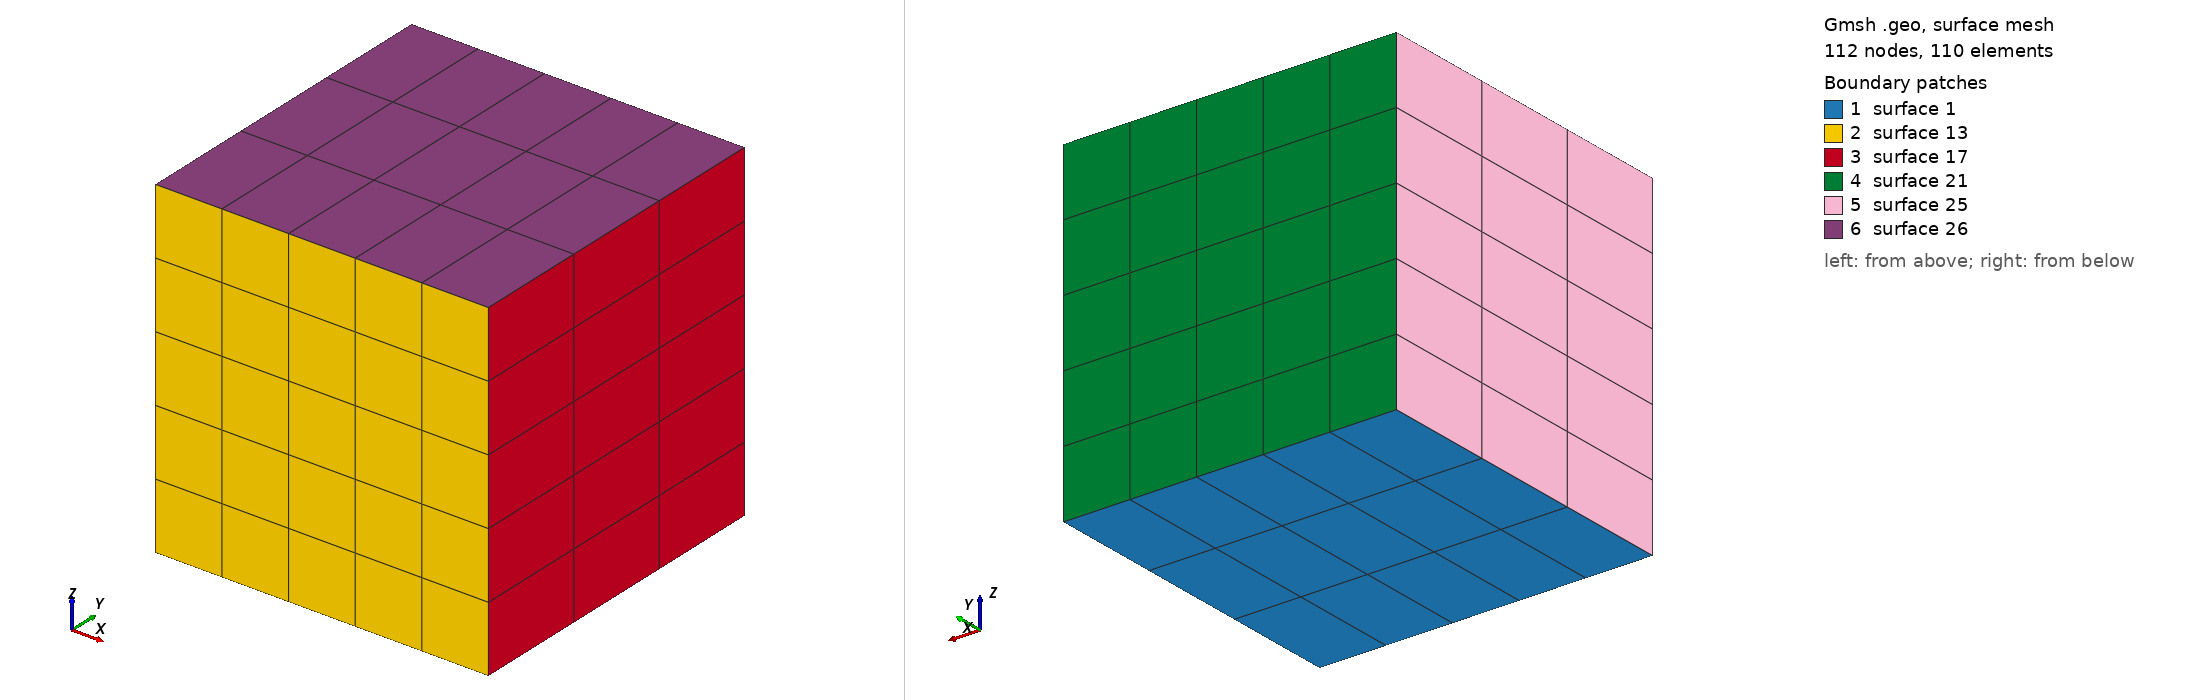

Gmsh geometry script, surface-meshed: 112 nodes, 110 surface elements. Boundary patches (legend numbers): 1 surface 1, 2 surface 13, 3 surface 17, 4 surface 21, 5 surface 25, 6 surface 26. Left view from above one corner, right view from below the opposite corner. The script declares no physical surfaces, so the legend lists its geometric surfaces. The drawing asked Gmsh for element sizes between 1% and 20% of the model's largest extent; the script's own settings can give other sizes.

=== periodic_transfinite_extruded.geo (drawn) ===
// Periodicity constraints on a structured mesh, defined before meshing: the
// base square is transfinite, the cube is extruded from it with layers, and the
// cube is periodic in x, y and z. The node correspondence of the periodic
// surfaces is found by matching the nodes through the periodic transformations.

Point(1) = {0, 0, 0};
Point(2) = {1, 0, 0};
Point(3) = {1, 1, 0};
Point(4) = {0, 1, 0};
Line(1) = {1, 2};
Line(2) = {2, 3};
Line(3) = {3, 4};
Line(4) = {4, 1};
Curve Loop(1) = {1, 2, 3, 4};
Plane Surface(1) = {1};

Transfinite Curve{1, 3} = 6;
Transfinite Curve{2, 4} = 4;
Transfinite Surface{1};
Recombine Surface{1};

e[] = Extrude{0, 0, 1} { Surface{1}; Layers{5}; Recombine; };

// e[0] is the top surface, e[1] the volume and e[2..5] the lateral surfaces
// extruded from curves 1 (y = 0), 2 (x = 1), 3 (y = 1) and 4 (x = 0)
Periodic Surface{e[3]} = {e[5]} Translate{1, 0, 0};
Periodic Surface{e[4]} = {e[2]} Translate{0, 1, 0};
Periodic Surface{e[0]} = {1} Translate{0, 0, 1};
